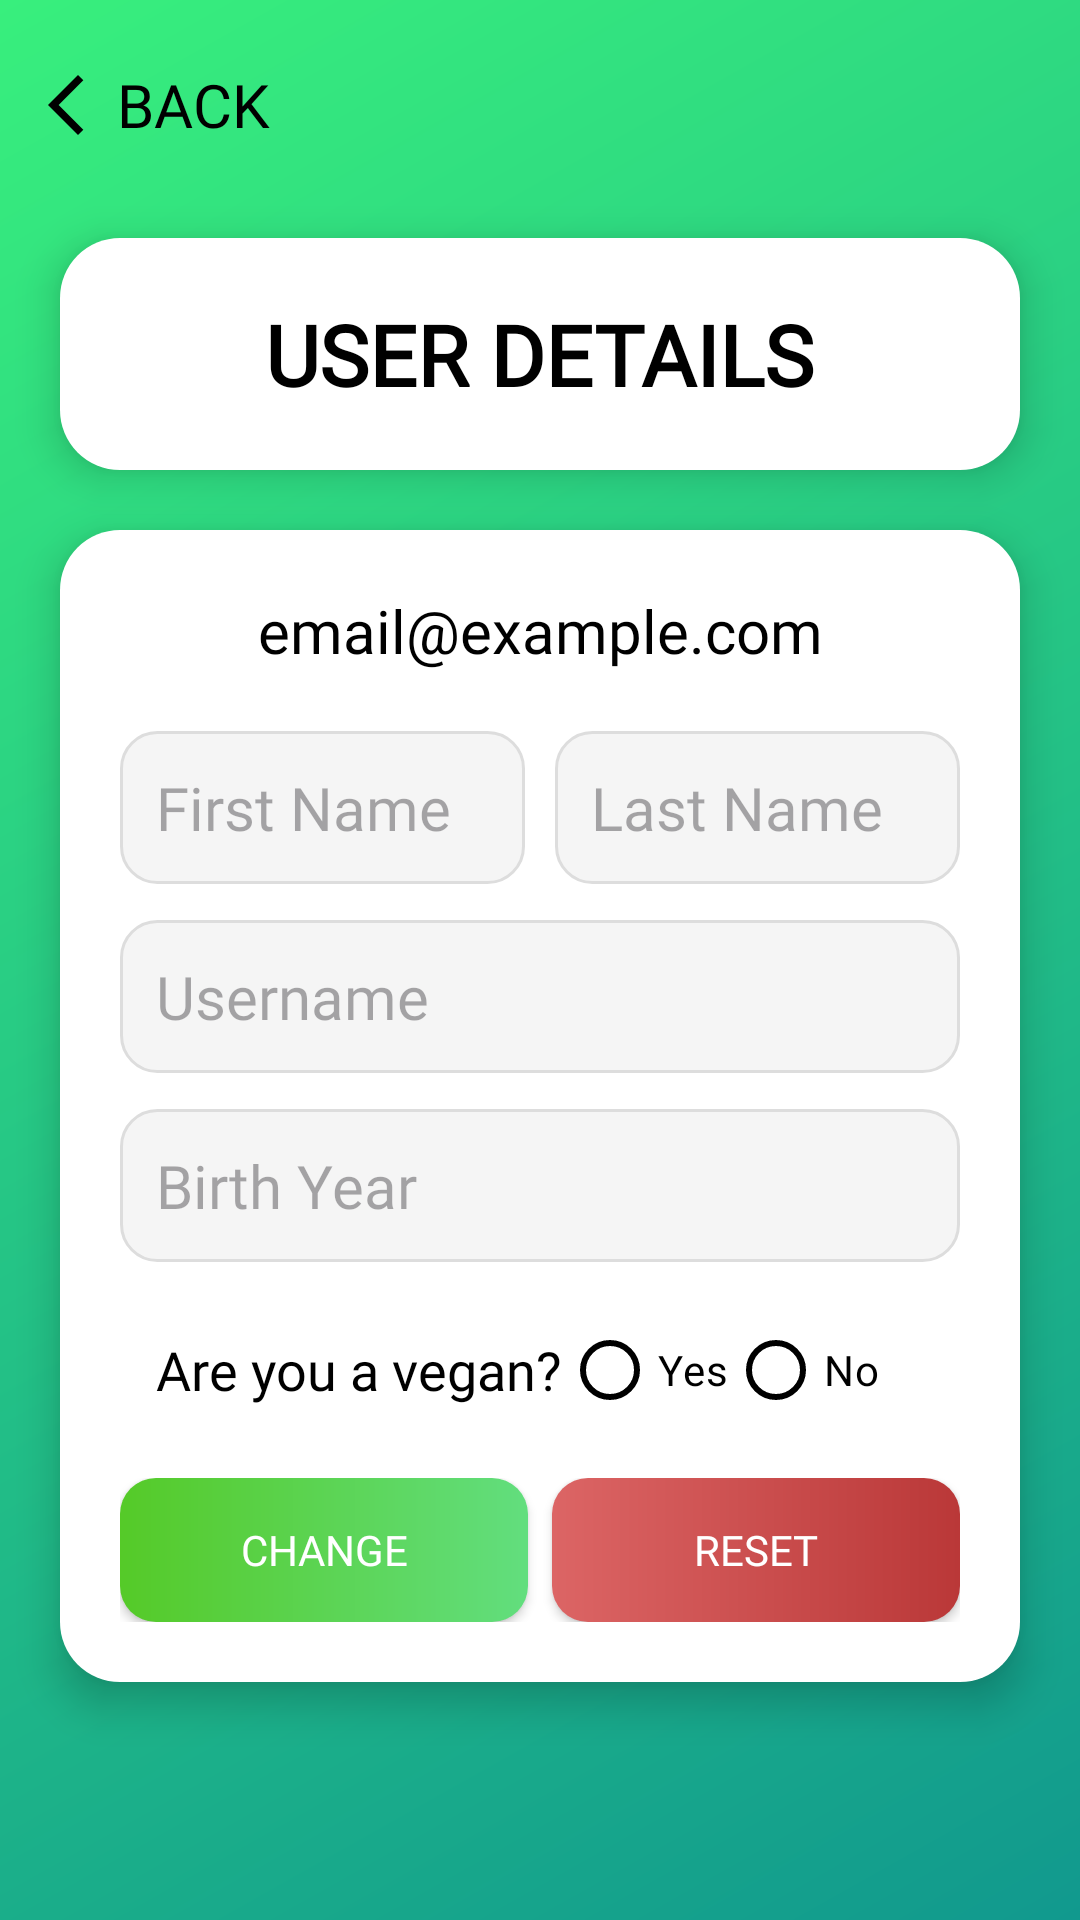

Reconstruct the res/layout file that produces this screen, plus the resources it refers to.
<!-- AndroidManifest.xml: application theme Theme.Veganism -->
<!-- res/layout/activity_user_details.xml -->
<?xml version="1.0" encoding="utf-8"?>
<FrameLayout xmlns:android="http://schemas.android.com/apk/res/android"
    xmlns:app="http://schemas.android.com/apk/res-auto"
    xmlns:tools="http://schemas.android.com/tools"
    android:id="@+id/main"
    android:layout_width="match_parent"
    android:layout_height="match_parent"
    android:background="@drawable/bg_page"
    android:orientation="vertical"
    tools:context=".UserDetailsActivity">

    <TextView
        android:id="@+id/userDetails_backArrow_iv"
        android:layout_width="wrap_content"
        android:layout_height="50dp"
        android:gravity="center"
        android:layout_margin="10dp"
        android:drawableLeft="@drawable/ic_arrow_left"
        android:text="BACK"
        android:fontFamily="@font/quicksand_bold"
        android:textSize="20sp"
        android:textColor="@color/primaryUI"
        android:drawablePadding="5dp"
        android:clickable="true" />

    <LinearLayout
        android:layout_width="match_parent"
        android:layout_height="match_parent"
        android:orientation="vertical"
        android:gravity="center">


        <LinearLayout
            android:layout_width="320dp"
            android:layout_height="wrap_content"
            android:background="@drawable/bg_card"
            android:elevation="8dp"
            android:orientation="vertical"
            android:padding="20dp">

            <TextView
                android:layout_width="wrap_content"
                android:layout_height="wrap_content"
                android:layout_gravity="center"
                android:fontFamily="@font/quicksand_bold"
                android:text="USER DETAILS"
                android:textColor="@color/primaryUI"
                android:textSize="28sp"
                android:textStyle="bold" />

        </LinearLayout>

        <LinearLayout
            android:layout_width="320dp"
            android:layout_height="wrap_content"
            android:layout_marginTop="20dp"
            android:background="@drawable/bg_card"
            android:elevation="8dp"
            android:orientation="vertical"
            android:padding="20dp">

            <TextView
                android:id="@+id/userDetails_email_tv"
                android:layout_width="match_parent"
                android:layout_height="wrap_content"
                android:layout_marginBottom="20dp"
                android:fontFamily="@font/quicksand_regular"
                android:gravity="center"
                android:text="email@example.com"
                android:textColor="@color/primaryUI"
                android:textSize="20sp" />

            <LinearLayout
                android:layout_width="match_parent"
                android:layout_height="wrap_content"
                android:orientation="horizontal">

                <EditText
                    android:id="@+id/userDetails_firstName_et"
                    android:layout_width="0dp"
                    android:layout_height="wrap_content"
                    android:layout_marginRight="10dp"
                    android:layout_marginBottom="12dp"
                    android:layout_weight="1"
                    android:background="@drawable/bg_input"
                    android:fontFamily="@font/quicksand_regular"
                    android:hint="First Name"
                    android:inputType="textPersonName"
                    android:padding="12dp"
                    android:textColor="@color/primaryUI"
                    android:textSize="20sp" />

                <EditText
                    android:id="@+id/userDetails_lastName_et"
                    android:layout_width="0dp"
                    android:layout_height="wrap_content"
                    android:layout_marginBottom="12dp"
                    android:layout_weight="1"
                    android:background="@drawable/bg_input"
                    android:fontFamily="@font/quicksand_regular"
                    android:hint="Last Name"
                    android:inputType="textPersonName"
                    android:padding="12dp"
                    android:textColor="@color/primaryUI"
                    android:textSize="20sp" />
            </LinearLayout>

            <EditText
                android:id="@+id/userDetails_username_et"
                android:layout_width="match_parent"
                android:layout_height="wrap_content"
                android:layout_marginBottom="12dp"
                android:background="@drawable/bg_input"
                android:fontFamily="@font/quicksand_regular"
                android:hint="Username"
                android:inputType="text"
                android:padding="12dp"
                android:textColor="@color/primaryUI"
                android:textSize="20sp" />

            <EditText
                android:id="@+id/userDetails_birthYear_et"
                android:layout_width="match_parent"
                android:layout_height="wrap_content"
                android:layout_marginBottom="12dp"
                android:background="@drawable/bg_input"
                android:fontFamily="@font/quicksand_regular"
                android:hint="Birth Year"
                android:inputType="number"
                android:padding="12dp"
                android:textColor="@color/primaryUI"
                android:textSize="20sp" />

            <LinearLayout
                android:layout_width="match_parent"
                android:layout_height="wrap_content"
                android:layout_marginBottom="12dp"
                android:gravity="center"
                android:orientation="horizontal"
                android:paddingLeft="12dp"
                android:paddingRight="12dp">

                <TextView
                    android:id="@+id/userDetails_isVegan_tv"
                    android:layout_width="wrap_content"
                    android:layout_height="wrap_content"
                    android:fontFamily="@font/quicksand_regular"
                    android:text="Are you a vegan?"
                    android:textColor="@color/primaryUI"
                    android:textSize="18sp" />

                <RadioGroup
                    android:id="@+id/userDetails_isVegan_rg"
                    android:layout_width="match_parent"
                    android:layout_height="wrap_content"
                    android:orientation="horizontal">

                    <RadioButton
                        android:id="@+id/userDetails_yes_rb"
                        android:layout_width="wrap_content"
                        android:layout_height="wrap_content"
                        android:text="Yes"
                        android:textColor="@color/primaryUI"
                        android:textSize="14sp"
                        app:buttonTint="@color/primaryUI" />

                    <RadioButton
                        android:id="@+id/userDetails_no_rb"
                        android:layout_width="wrap_content"
                        android:layout_height="wrap_content"
                        android:text="No"
                        android:textColor="@color/primaryUI"
                        android:textSize="14sp"
                        app:buttonTint="@color/primaryUI" />
                </RadioGroup>
            </LinearLayout>

            <LinearLayout
                android:layout_width="match_parent"
                android:layout_height="wrap_content"
                android:gravity="center"
                android:orientation="horizontal">

                <android.widget.Button
                    android:id="@+id/userDetails_change_btn"
                    android:layout_width="0dp"
                    android:layout_height="48dp"
                    android:layout_weight="1"
                    android:background="@drawable/bg_button_submit"
                    android:fontFamily="@font/quicksand_bold"
                    android:text="CHANGE"
                    android:textColor="@color/secondaryUI" />


                <android.widget.Button
                    android:id="@+id/userDetails_reset_btn"
                    android:layout_width="0dp"
                    android:layout_height="48dp"
                    android:layout_marginLeft="8dp"
                    android:layout_weight="1"
                    android:background="@drawable/bg_button_reset"
                    android:fontFamily="@font/quicksand_bold"
                    android:text="RESET"
                    android:textColor="@color/secondaryUI" />
            </LinearLayout>

        </LinearLayout>
    </LinearLayout>
</FrameLayout>
<!-- resources referenced by this layout -->
<resources>
  <color name="primaryUI">#000000</color>
  <color name="secondaryUI">#ffffff</color>
  <!-- drawable bg_button_reset (drawable) -->
  <shape xmlns:android="http://schemas.android.com/apk/res/android"
      android:shape="rectangle">
      <gradient
          android:startColor="#DC6565"
          android:endColor="#BA3838"
          />
      <corners android:radius="12dp"/>
  </shape>
  <!-- drawable bg_button_submit (drawable) -->
  <?xml version="1.0" encoding="utf-8"?>
  <shape xmlns:android="http://schemas.android.com/apk/res/android"
      android:shape="rectangle">
      <gradient
          android:angle="0"
          android:startColor="#55CA28"
          android:endColor="#62DE7E" />
      <corners android:radius="12dp"/>
  </shape>
  <!-- drawable bg_card (drawable) -->
  <shape xmlns:android="http://schemas.android.com/apk/res/android"
      android:shape="rectangle">
      <solid android:color="@color/secondaryUI"/>
      <corners android:radius="20dp"/>
  </shape>
  <!-- drawable bg_input (drawable) -->
  <shape xmlns:android="http://schemas.android.com/apk/res/android">
      <solid android:color="#F5F5F5"/>
      <stroke android:color="#DDDDDD" android:width="1dp"/>
      <corners android:radius="12dp"/>
  </shape>
  <!-- drawable bg_page (drawable) -->
  <?xml version="1.0" encoding="utf-8"?>
  <shape xmlns:android="http://schemas.android.com/apk/res/android">
      <gradient xmlns:android="http://schemas.android.com/apk/res/android"
          android:startColor="#11998e"
          android:endColor="#38ef7d"
          android:angle="135" />
  </shape>
  <!-- drawable ic_arrow_left (drawable) -->
  <vector xmlns:android="http://schemas.android.com/apk/res/android"
      android:height="24dp"
      android:tint="@color/primaryUI"
      android:viewportHeight="960"
      android:viewportWidth="960"
      android:width="24dp">
        
      <path
          android:fillColor="@android:color/white"
          android:pathData="M640,880L240,480L640,80L711,151L382,480L711,809L640,880Z"/>
      
  </vector>
  <style name="Theme.Veganism" parent="Base.Theme.Veganism" />
  <style name="Base.Theme.Veganism" parent="Theme.Material3.DayNight.NoActionBar">
          
          
      </style>
</resources>
